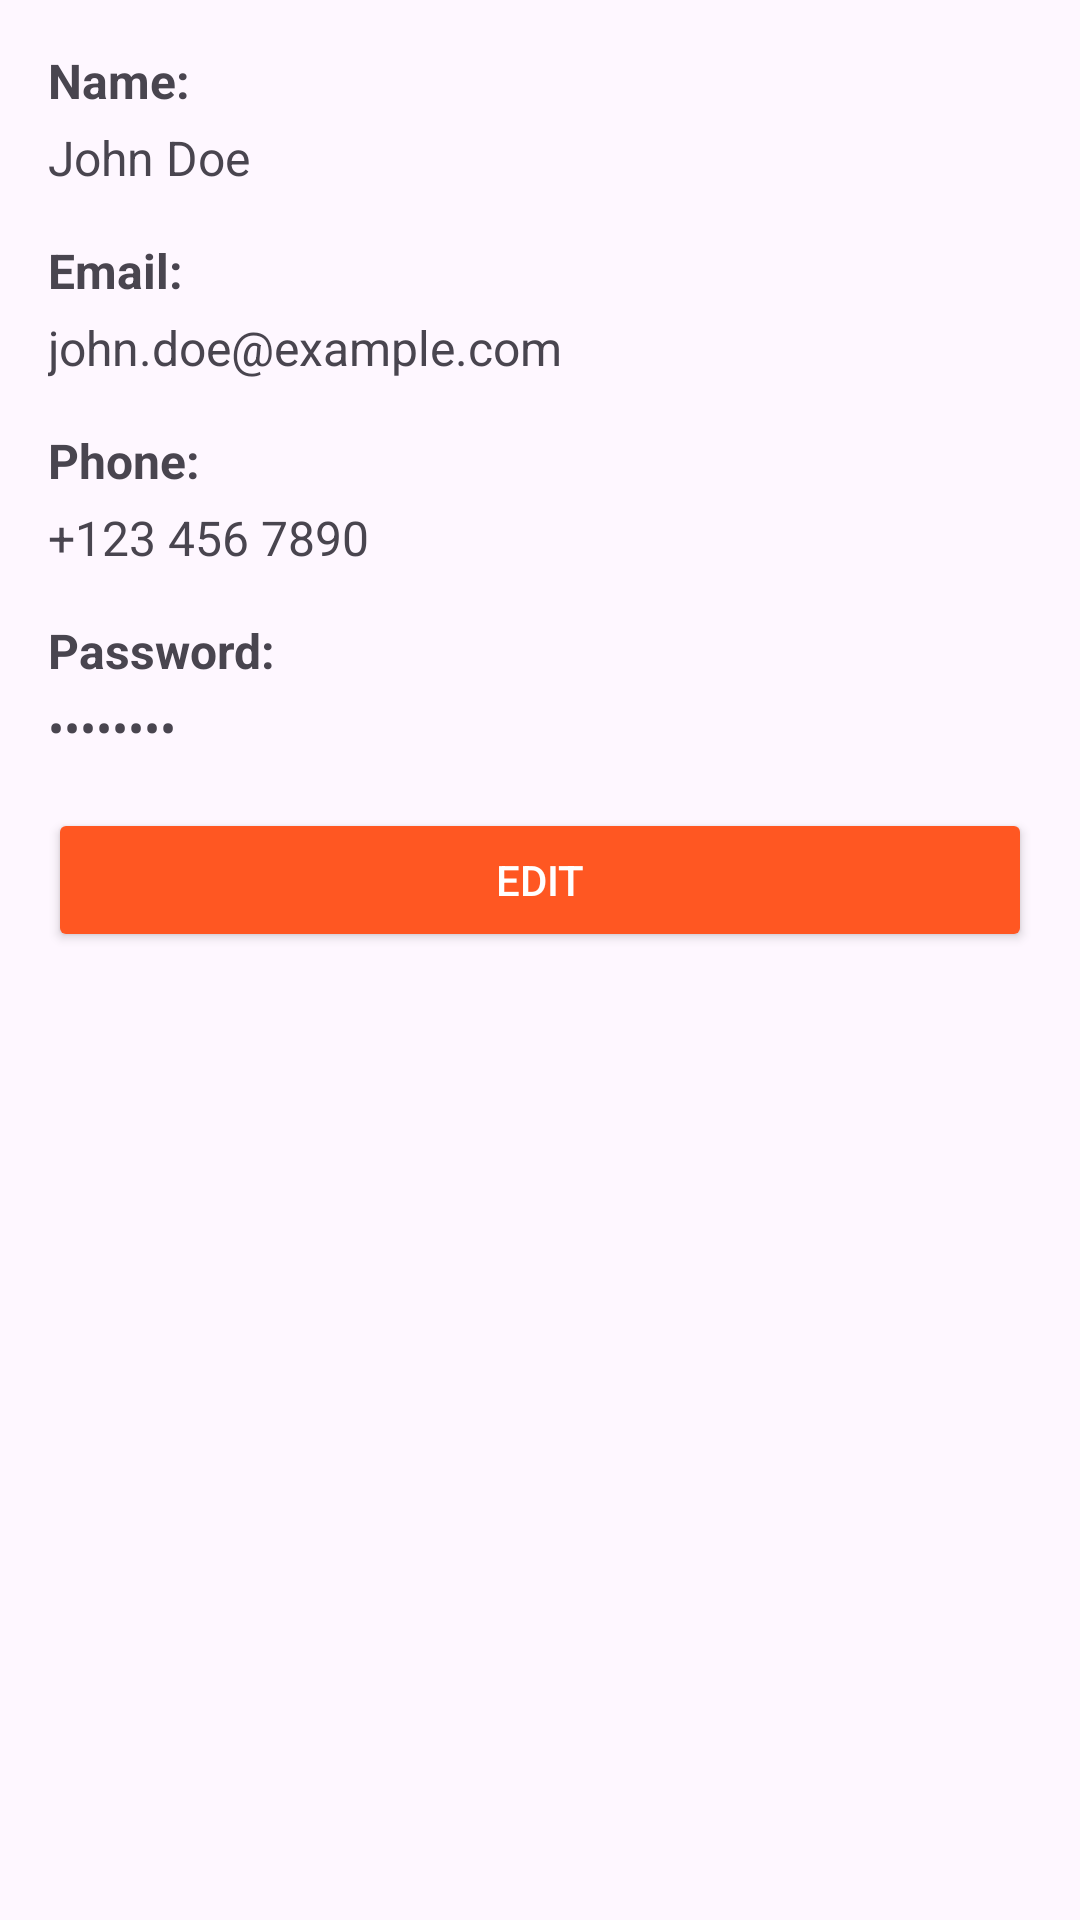

Reconstruct the res/layout file that produces this screen, plus the resources it refers to.
<!-- AndroidManifest.xml: application theme Theme.Kebapiandroid -->
<!-- res/layout/view_customer.xml -->
<?xml version="1.0" encoding="utf-8"?>
<androidx.constraintlayout.widget.ConstraintLayout xmlns:android="http://schemas.android.com/apk/res/android"
    android:layout_width="match_parent"
    android:layout_height="match_parent">
    <LinearLayout
        xmlns:android="http://schemas.android.com/apk/res/android"
        android:layout_width="match_parent"
        android:layout_height="match_parent"
        android:orientation="vertical"
        android:padding="16dp">

        
        <TextView
            android:id="@+id/userNameLabel"
            android:layout_width="match_parent"
            android:layout_height="wrap_content"
            android:text="Name:"
            android:textSize="16sp"
            android:textStyle="bold"
            android:layout_marginBottom="4dp"/>

        <TextView
            android:id="@+id/userName"
            android:layout_width="match_parent"
            android:layout_height="wrap_content"
            android:text="John Doe"
            android:textSize="16sp"
            android:layout_marginBottom="16dp"/>

        
        <TextView
            android:id="@+id/userEmailLabel"
            android:layout_width="match_parent"
            android:layout_height="wrap_content"
            android:text="Email:"
            android:textSize="16sp"
            android:textStyle="bold"
            android:layout_marginBottom="4dp"/>

        <TextView
            android:id="@+id/userEmail"
            android:layout_width="match_parent"
            android:layout_height="wrap_content"
            android:text="john.doe@example.com"
            android:textSize="16sp"
            android:layout_marginBottom="16dp"/>

        
        <TextView
            android:id="@+id/userPhoneLabel"
            android:layout_width="match_parent"
            android:layout_height="wrap_content"
            android:text="Phone:"
            android:textSize="16sp"
            android:textStyle="bold"
            android:layout_marginBottom="4dp"/>

        <TextView
            android:id="@+id/userPhone"
            android:layout_width="match_parent"
            android:layout_height="wrap_content"
            android:text="+123 456 7890"
            android:textSize="16sp"
            android:layout_marginBottom="16dp"/>

        
        <TextView
            android:id="@+id/userPasswordLabel"
            android:layout_width="match_parent"
            android:layout_height="wrap_content"
            android:text="Password:"
            android:textSize="16sp"
            android:textStyle="bold"
            android:layout_marginBottom="4dp"/>

        <TextView
            android:id="@+id/userPassword"
            android:layout_width="match_parent"
            android:layout_height="wrap_content"
            android:text="••••••••"
            android:textSize="16sp"
            android:layout_marginBottom="16dp"/>

        
        <Button
            android:id="@+id/editButton"
            android:layout_width="match_parent"
            android:layout_height="wrap_content"
            android:text="Edit"
            android:backgroundTint="@color/my_action_bar_color"
            android:textColor="@android:color/white"/>

    </LinearLayout>

</androidx.constraintlayout.widget.ConstraintLayout>
<!-- resources referenced by this layout -->
<resources>
  <color name="my_action_bar_color">#FF5722</color>
  <style name="Theme.Kebapiandroid" parent="Base.Theme.Kebapiandroid" />
  <style name="Base.Theme.Kebapiandroid" parent="Theme.Material3.DayNight.NoActionBar">
          
          
      </style>
</resources>
